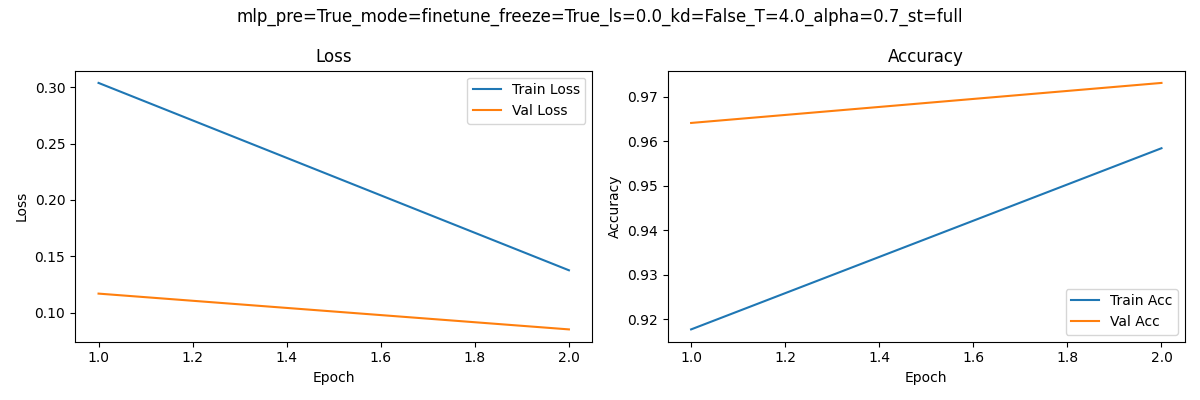

Values plotted in this chart, from the file beside it:
epoch, train_loss, train_acc, val_loss, val_acc
1, 0.304, 0.9177, 0.1168, 0.9641
2, 0.1375, 0.9584, 0.08502, 0.9731
